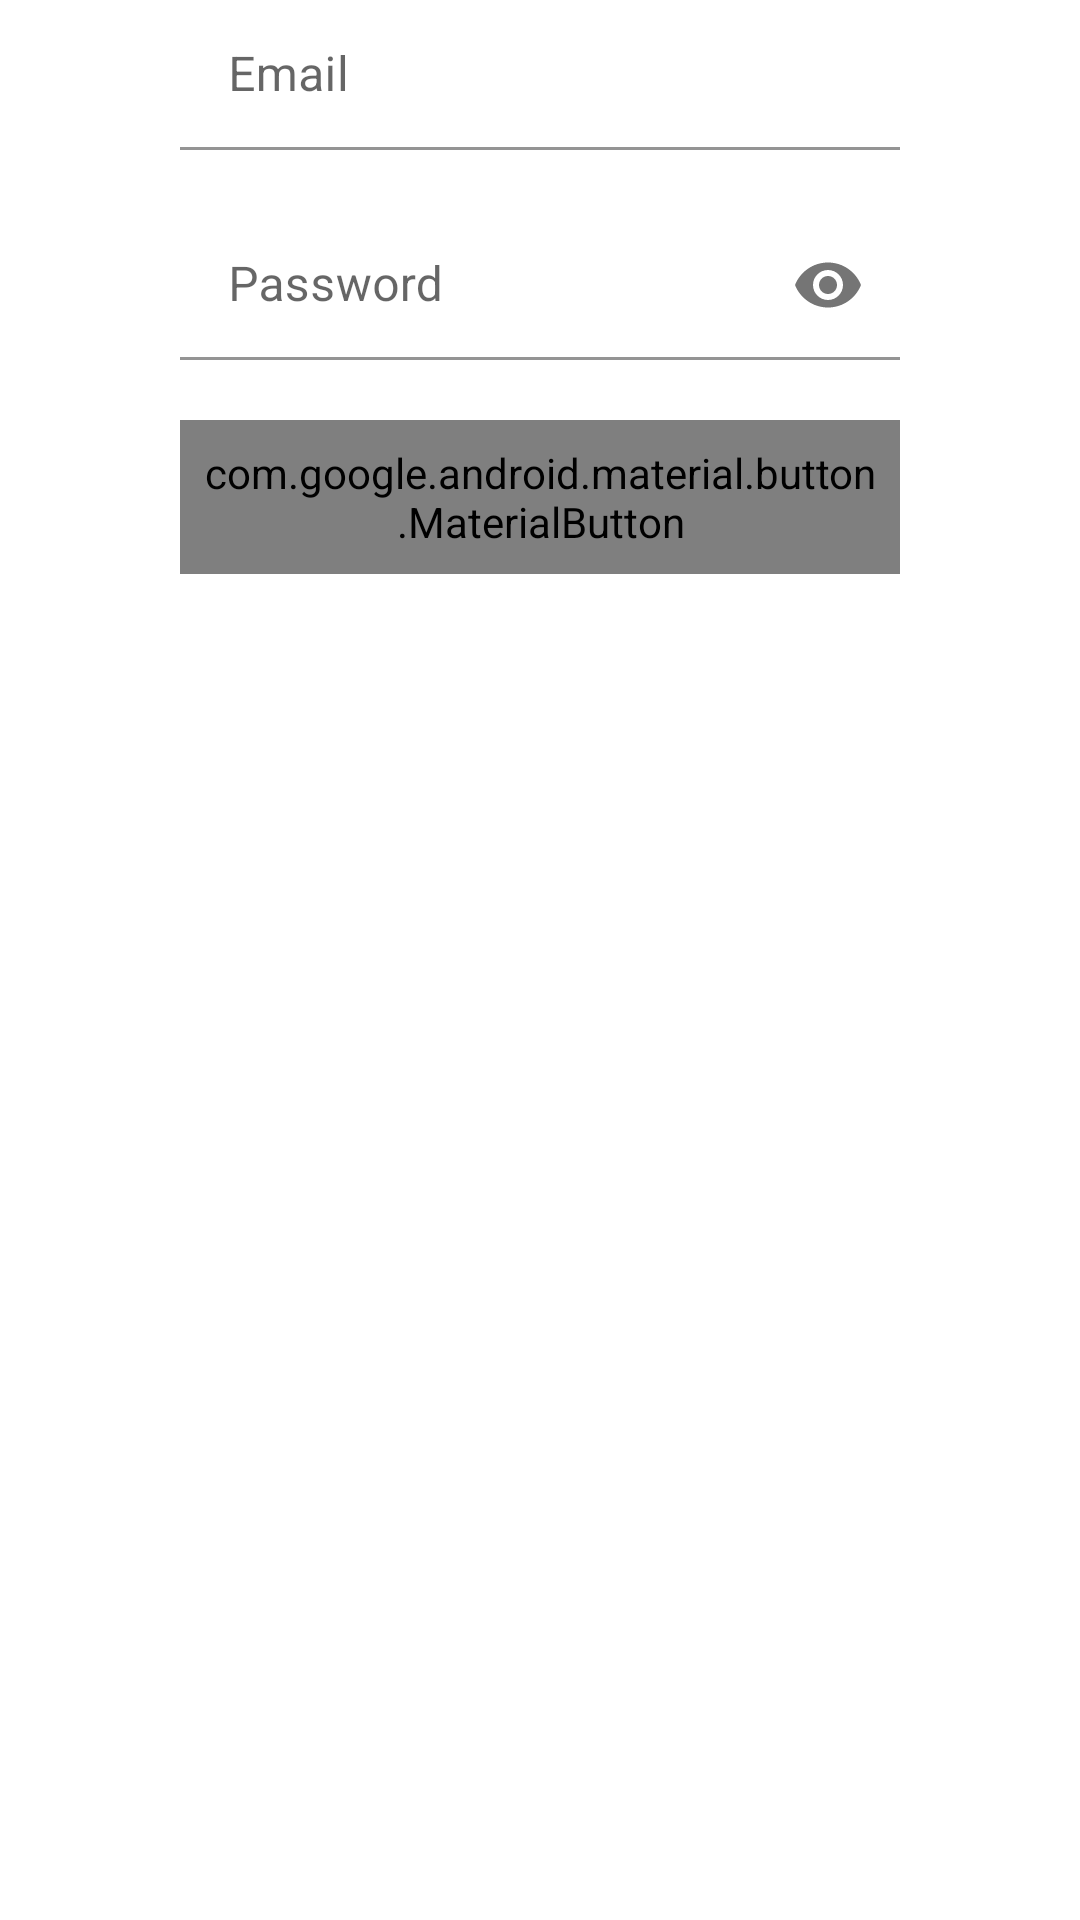

Here is an Android app screen rendered from its layout file. Give the layout XML and the strings, colors and styles it references.
<!-- AndroidManifest.xml: application theme Theme.News -->
<!-- res/layout/activity_main.xml -->
<?xml version="1.0" encoding="utf-8"?>
<androidx.constraintlayout.widget.ConstraintLayout xmlns:android="http://schemas.android.com/apk/res/android"
    xmlns:app="http://schemas.android.com/apk/res-auto"
    xmlns:tools="http://schemas.android.com/tools"
    android:layout_width="match_parent"
    android:layout_height="match_parent"
    tools:context=".MainActivity">

    <com.google.android.material.textfield.TextInputLayout
        android:layout_width="match_parent"
        android:layout_height="50dp"
        android:id="@+id/EmailAddress"
        android:layout_marginHorizontal="60dp"
        app:layout_constraintEnd_toEndOf="parent"
        app:layout_constraintStart_toStartOf="parent"
        app:layout_constraintTop_toTopOf="parent">


    <com.google.android.material.textfield.TextInputEditText
        android:id="@+id/eTEmailAddress"
        android:layout_width="match_parent"
        android:layout_height="wrap_content"
        style="@style/textview_style"
        android:hint="@string/etEmailHint"
        android:textColorHint="@color/gray"
        android:ems="10"
        android:inputType="textEmailAddress"
        android:labelFor="@id/eTEmailAddress"
        android:minHeight="48dp"
        tools:ignore="LabelFor"
        android:importantForAutofill="no" />
    </com.google.android.material.textfield.TextInputLayout>

    <com.google.android.material.textfield.TextInputLayout
        android:layout_width="match_parent"
        android:id="@+id/Password"
        app:hintEnabled="true"
        android:layout_marginHorizontal="60dp"
        android:layout_marginTop="20dp"
        android:layout_height="50dp" app:layout_constraintEnd_toEndOf="parent"
        app:layout_constraintStart_toStartOf="parent"
        app:layout_constraintTop_toBottomOf="@+id/EmailAddress"
        app:passwordToggleEnabled="true">

    <com.google.android.material.textfield.TextInputEditText
        android:id="@+id/eTPassword"
        android:layout_width="match_parent"
        android:layout_height="50dp"
        android:hint="@string/etPasswordHint"
        android:textColorHint="@color/gray"
        android:ems="10"
        style="@style/textview_style"
        android:inputType="textPassword"
        android:labelFor="@id/eTPassword"
        android:importantForAutofill="no"
        tools:ignore="LabelFor" />
    </com.google.android.material.textfield.TextInputLayout>

    <com.google.android.material.button.MaterialButton
        android:id="@+id/button"
        android:layout_width="0dp"
        android:layout_height="wrap_content"
        android:layout_marginLeft="60dp"
        android:layout_marginTop="20dp"
        android:layout_marginRight="60dp"
        android:padding="8dp"
        app:iconGravity="textStart"
        app:iconPadding="10dp"
        app:iconTint="#ffffff"
        app:icon="@drawable/ic_login"
        android:fontFamily="@font/notoserifdisplay_variablefont_wdth"
        android:text="@string/btnLoginTitle"
        android:textSize="15sp"
        app:layout_constraintEnd_toEndOf="parent"
        app:layout_constraintStart_toStartOf="parent"
        app:layout_constraintTop_toBottomOf="@+id/Password" />

</androidx.constraintlayout.widget.ConstraintLayout>
<!-- resources referenced by this layout -->
<resources>
  <!-- drawable ic_login (drawable-anydpi) -->
  <vector xmlns:android="http://schemas.android.com/apk/res/android"
      android:width="24dp"
      android:height="24dp"
      android:viewportWidth="24"
      android:viewportHeight="24"
      android:tint="#FFFFFF"
      android:alpha="0.8">
    <group android:scaleX="0.8"
        android:scaleY="0.8"
        android:translateX="2.4"
        android:translateY="2.4">
      <path
          android:fillColor="@android:color/white"
          android:pathData="M11,7L9.6,8.4l2.6,2.6H2v2h10.2l-2.6,2.6L11,17l5,-5L11,7zM20,19h-8v2h8c1.1,0 2,-0.9 2,-2V5c0,-1.1 -0.9,-2 -2,-2h-8v2h8V19z"/>
    </group>
  </vector>
  <string name="btnLoginTitle">Login</string>
  <string name="etEmailHint">Email</string>
  <string name="etPasswordHint">Password</string>
  <style name="textview_style">
      <item name="android:backgroundTint">@color/white</item>
      <item name="android:height">50dp</item>
      <item name="android:width">100dp</item>
  </style>
  <style name="Theme.News" parent="Theme.MaterialComponents.Light.NoActionBar">
          
          <item name="colorPrimary">@color/purple_500</item>
          <item name="colorPrimaryVariant">@color/purple_700</item>
          <item name="colorOnPrimary">@color/white</item>
          
          <item name="colorSecondary">@color/purple_500</item>
          <item name="colorSecondaryVariant">@color/teal_700</item>
          <item name="colorOnSecondary">@color/black</item>
          
          <item name="android:statusBarColor" tools:targetApi="l">?attr/colorPrimaryVariant</item>
          
      </style>
  <!-- not gathered from this repository: default colours our renderer supplied (Android Studio template values) -->
  <color name="purple_500">#FF6200EE</color>
  <color name="purple_700">#FF3700B3</color>
  <color name="teal_700">#FF018786</color>
  <color name="black">#FF000000</color>
  <color name="white">#FFFFFFFF</color>
</resources>
